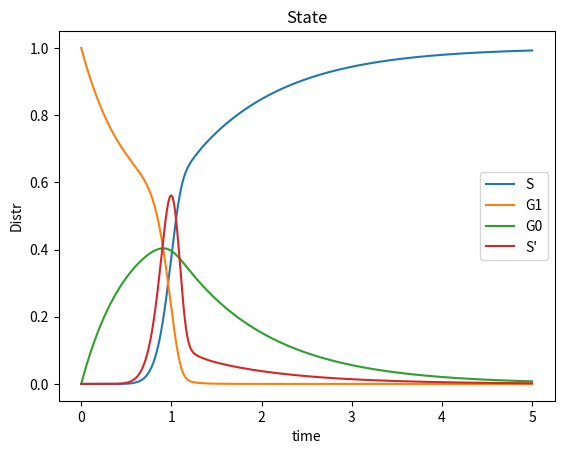

This chart was generated by the following Python code:
# -*- coding: utf-8 -*-
"""
Created on Sun Jun 15 01:02:51 2014

@author: user
"""
import math
import numpy as np
import matplotlib.pyplot as plt
from scipy.integrate import odeint
plt.ion()

def h(t,l,k):
    return (k/l)*(t/l)**(k-1)

# solve the system dy/dt = f(y, t)
def f(y, t, l1,l0,ls,k):
        G1 = y[0]
        G0 = y[1]
        S = y[2]
        # the model equations (see Munz et al. 2009)
        f0 = h(t,l0,1)*G0 - (h(t,l1,1) + h(t,ls,k))*G1
        f1 = h(t,l1,1)*G1 - h(t,l0,1)*G0
        f2 = h(t,ls,k)*G1
        
        #f0 = (1-math.e**(-t/l0))*G0 - (2-math.e**(-t/l1) -math.e**(-(t/ls)**k))*G1
        #f1 = (1-math.e**(-t/l1))*G1 - (1-math.e**(-t/l0))*G0
        #f2 = (1-math.e**(-(t/ls)**k))*G1
      
        return [f0, f1, f2]

# initial conditions
S0 = 1               # initial population
Z0 = 0                  # initial zombie population
R0 = 0                  # initial death population
y0 = [S0, Z0, R0]       # initial condition vector
l0 = (1,1,1,10) #l1,l0,ls,k
t  = np.linspace(0, 5., 10000)   # time grid

# solve the DEs
soln = odeint(f, y0, t, l0)
G1 = soln[:, 0]
G0 = soln[:, 1]
S = soln[:, 2]

# plot results
plt.figure()
plt.plot(t, S, label='S')
plt.plot(t, G1, label='G1')
plt.plot(t, G0, label='G0')
plt.plot(t,np.gradient(S)*500, label="S'")
plt.xlabel('time')
plt.ylabel('Distr')
plt.title('State')
plt.legend(loc=0)